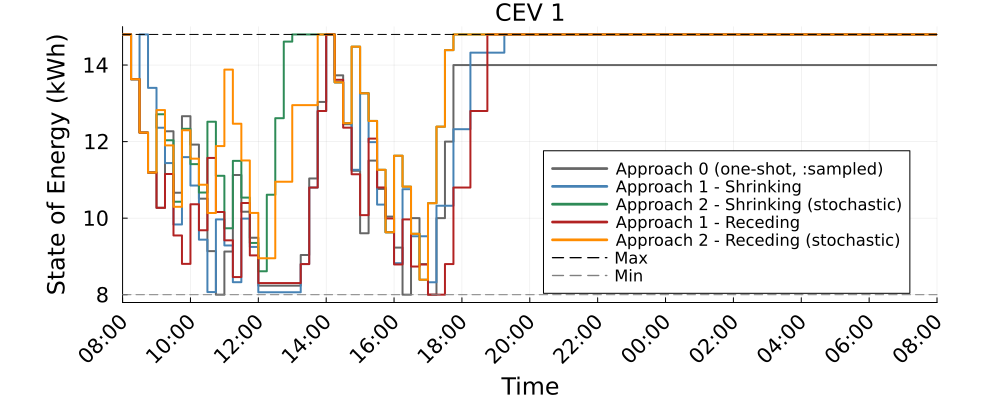

Values plotted in this chart, from the file beside it:
Time_Period, CEV_1_A0_kWh, CEV_1_A1S_kWh, CEV_1_A2S_kWh, CEV_1_A1R_kWh, CEV_1_A2R_kWh
1, 14.8, 14.8, 14.8, 14.8, 14.8
2, 13.63, 13.63, 13.63, 13.63, 13.63
3, 12.23, 14.8, 12.23, 12.23, 12.23
4, 11.19, 13.4, 11.19, 11.19, 11.19
5, 10.27, 12.36, 12.71, 10.27, 12.82
6, 12.27, 11.44, 12.03, 11.15, 11.9
7, 10.66, 9.834, 10.43, 9.548, 10.3
8, 12.66, 11.59, 12.33, 8.805, 12.3
9, 11.92, 10.85, 11.41, 10.36, 11.55
10, 10.51, 9.438, 10.67, 9.683, 10.87
11, 9.138, 8.068, 12.52, 11.57, 10.13
12, 8.0, 9.967, 11.11, 10.16, 11.88
13, 9.128, 9.287, 9.736, 9.42, 13.88
14, 11.13, 8.327, 11.5, 8.46, 12.47
15, 10.17, 9.988, 10.54, 10.4, 11.51
16, 9.488, 9.248, 9.352, 9.026, 10.14
17, 8.237, 8.063, 8.612, 8.303, 8.952
18, 8.237, 8.063, 10.61, 8.303, 8.952
19, 8.237, 8.063, 12.61, 8.303, 10.95
20, 8.237, 8.063, 14.61, 8.303, 10.95
21, 8.237, 8.063, 14.8, 8.303, 12.95
22, 9.037, 8.8, 14.8, 8.8, 12.95
23, 11.04, 10.8, 14.8, 10.8, 12.95
24, 13.04, 12.8, 14.8, 12.8, 14.8
25, 14.8, 14.8, 14.8, 14.8, 14.8
26, 13.73, 13.55, 13.55, 13.62, 13.55
27, 12.45, 12.48, 12.48, 12.36, 12.48
28, 11.24, 11.26, 14.48, 11.15, 14.48
29, 9.605, 13.26, 13.26, 10.08, 13.26
30, 11.5, 11.99, 12.54, 12.08, 12.54
31, 10.76, 10.35, 11.26, 10.8, 11.26
32, 10.04, 9.632, 9.632, 9.992, 9.632
33, 9.231, 8.822, 11.63, 8.791, 11.63
34, 8, 10.76, 10.82, 9.967, 10.82
35, 10, 9.526, 9.592, 8.736, 9.592
36, 8.799, 9.526, 8.39, 8.79, 8.39
37, 8.0, 8.325, 10.39, 8.0, 10.39
38, 10.0, 10.32, 12.39, 8.0, 12.39
39, 12.0, 10.32, 14.39, 8.8, 14.39
40, 14.0, 12.32, 14.8, 10.8, 14.8
41, 14.0, 12.32, 14.8, 10.8, 14.8
42, 14.0, 14.32, 14.8, 12.8, 14.8
43, 14.0, 14.32, 14.8, 12.8, 14.8
44, 14.0, 14.32, 14.8, 14.8, 14.8
45, 14.0, 14.32, 14.8, 14.8, 14.8
46, 14.0, 14.8, 14.8, 14.8, 14.8
47, 14.0, 14.8, 14.8, 14.8, 14.8
48, 14.0, 14.8, 14.8, 14.8, 14.8
49, 14.0, 14.8, 14.8, 14.8, 14.8
50, 14.0, 14.8, 14.8, 14.8, 14.8
51, 14.0, 14.8, 14.8, 14.8, 14.8
52, 14.0, 14.8, 14.8, 14.8, 14.8
53, 14.0, 14.8, 14.8, 14.8, 14.8
54, 14.0, 14.8, 14.8, 14.8, 14.8
55, 14.0, 14.8, 14.8, 14.8, 14.8
56, 14.0, 14.8, 14.8, 14.8, 14.8
57, 14.0, 14.8, 14.8, 14.8, 14.8
58, 14.0, 14.8, 14.8, 14.8, 14.8
59, 14.0, 14.8, 14.8, 14.8, 14.8
60, 14.0, 14.8, 14.8, 14.8, 14.8
... 37 more rows
